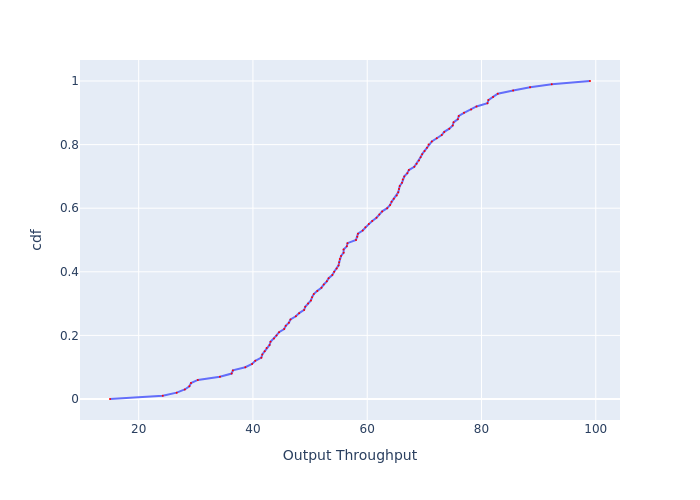

The file beside this chart, header and first rows:
, cdf, Output Throughput
0, 0.0, 14.98
1, 0.01, 24.22
2, 0.02, 26.66
3, 0.03, 28.08
4, 0.04, 28.88
5, 0.05, 29.17
6, 0.06, 30.36
7, 0.07, 34.23
8, 0.08, 36.27
9, 0.09, 36.49
10, 0.1, 38.67
11, 0.11, 39.85
12, 0.12, 40.41
13, 0.13, 41.47
14, 0.14, 41.64
15, 0.15, 42.06
16, 0.16, 42.39
17, 0.17, 42.91
18, 0.18, 43.08
19, 0.19, 43.68
20, 0.2, 44.12
21, 0.21, 44.57
22, 0.22, 45.47
23, 0.23, 45.74
24, 0.24, 46.29
25, 0.25, 46.57
26, 0.26, 47.51
27, 0.27, 48.09
28, 0.28, 48.96
29, 0.29, 49.16
30, 0.3, 49.65
31, 0.31, 50.15
32, 0.32, 50.35
33, 0.33, 50.65
34, 0.34, 51.26
35, 0.35, 51.99
36, 0.36, 52.4
37, 0.37, 52.93
38, 0.38, 53.25
39, 0.39, 53.89
40, 0.4, 54.22
41, 0.41, 54.65
42, 0.42, 54.98
43, 0.43, 55.09
44, 0.44, 55.2
45, 0.45, 55.42
46, 0.46, 55.87
47, 0.47, 55.87
48, 0.48, 56.43
49, 0.49, 56.54
50, 0.5, 58.03
51, 0.51, 58.26
52, 0.52, 58.38
53, 0.53, 59.2
54, 0.54, 59.68
55, 0.55, 60.28
56, 0.56, 60.89
57, 0.57, 61.62
58, 0.58, 62.12
59, 0.59, 62.61
... 41 more rows
